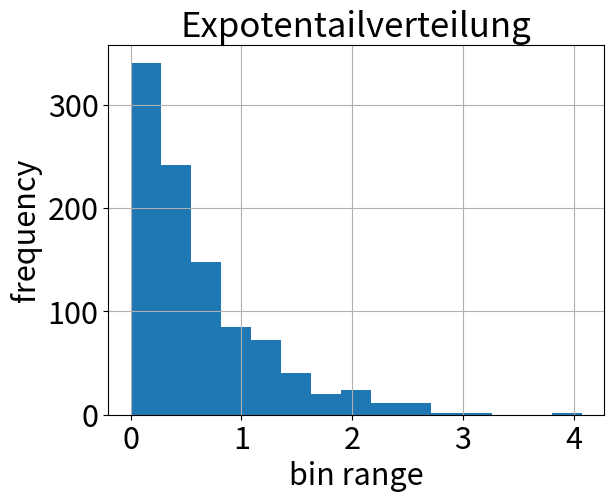
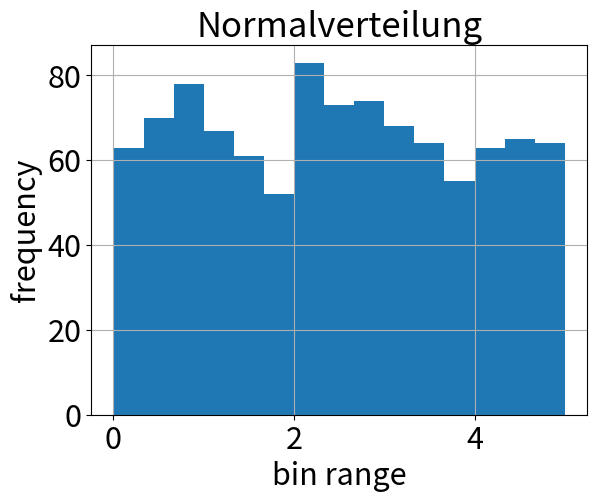
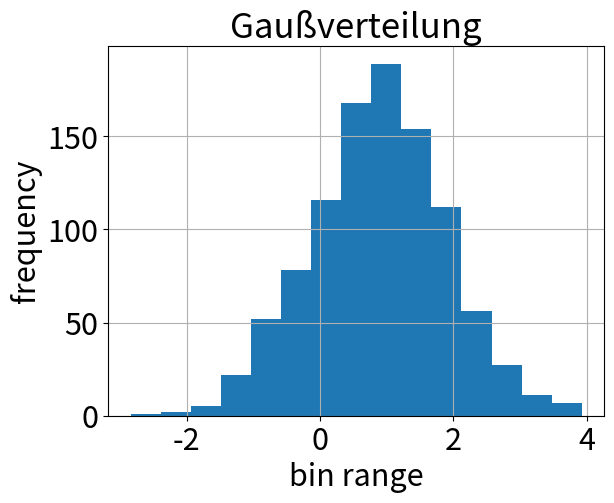

Write the Python code that produced these figures, in order.
import matplotlib.pyplot as plt
import numpy as np


def linear_konrenzgenerator(x):
    a = 4
    b = 1
    m = 9
    x1 = (a * x + b) % m
    return x1

def get_pseudo_random_numbers(seed, length):
    pseudo_random_numbers = [seed]
    for i in range(length):
        pseudo_random_numbers.append(linear_konrenzgenerator(pseudo_random_numbers[-1]))
    return pseudo_random_numbers

def get_gaussian_distribution(mu, sigma, number):
    return np.random.normal(mu, sigma, number)

def get_expon_distribution(scale, number):
    return np.random.exponential(scale, number)

def get_uniform_distribution(lower_bound, upper_bound, number):
    return np.random.uniform(lower_bound, upper_bound, number)

def plot_distribution(distribution, name):
    fig, ax = plt.subplots()
    ax.hist(distribution, 15)
    ax.set_title(name, size=25)
    ax.tick_params(labelsize=22)
    ax.set_xlabel('bin range', size=22)
    ax.set_ylabel('frequency', size=22)
    ax.grid()
    plt.show()


if __name__ == '__main__':
    print(get_pseudo_random_numbers(3, 100))
    expon_distribution = get_expon_distribution(0.6, 1000)
    uniform_distribution = get_uniform_distribution(0, 5, 1000)
    gaussian_distribution = get_gaussian_distribution(0.9, 1, 1000)

    plot_distribution(expon_distribution, "Expotentailverteilung")
    plot_distribution(uniform_distribution, "Normalverteilung")
    plot_distribution(gaussian_distribution, "Gaußverteilung")
